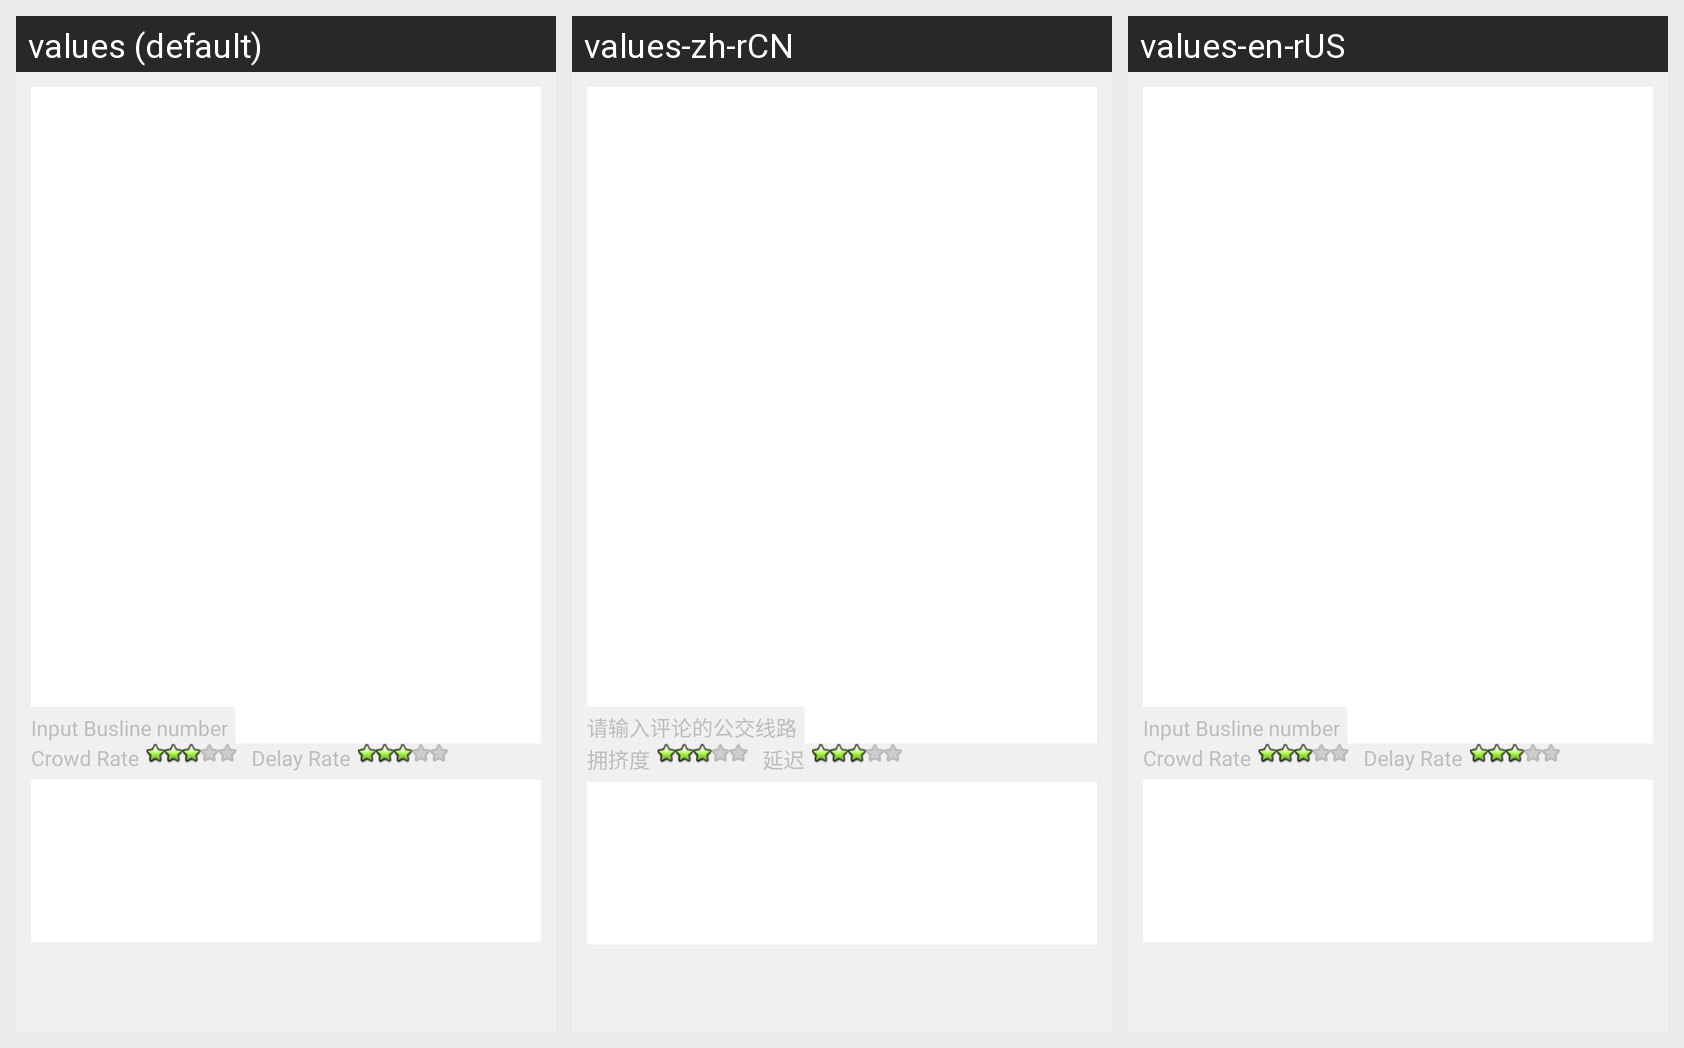

Locale-by-locale string values for the Android screen shown in this grid:
Android screen res/layout/test.xml rendered under 3 locales, left to right: values (default), values-zh-rCN, values-en-rUS. Device: Nexus 5 (rendered at 1080×1920; each locale shown at half size, 540×960, under a caption strip naming it); theme test.
Strings drawn on this screen, with the default value and each locale's value (text and hints the layout hard-codes, and strings that could not be matched under every locale, appear in the picture but are not listed):

input_busline_hint
  values: Input Busline number
  values-zh-rCN: 请输入评论的公交线路
  values-en-rUS: Input Busline number

crowdrate
  values: Crowd Rate
  values-zh-rCN: 拥挤度
  values-en-rUS: Crowd Rate

buscrowrate
  values: Delay Rate
  values-zh-rCN: 延迟
  values-en-rUS: Delay Rate
